6-way image classification set "raw_data" from GitHub (Tahkare/Projet-AIC); label vocabulary: chaetognatha, copepoda, euphausiids, fish larvae, limacina, medusae.

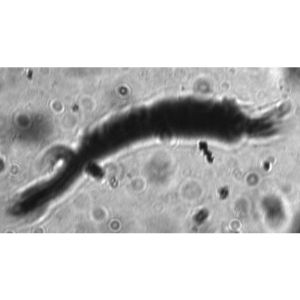
Label: euphausiids

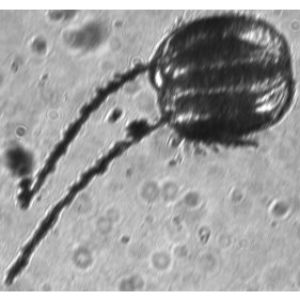
Label: medusae

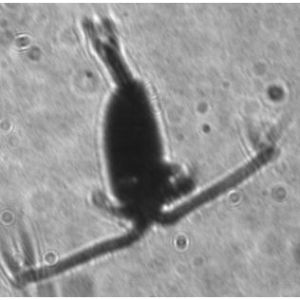
Label: copepoda

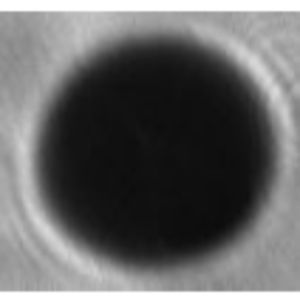
Label: limacina

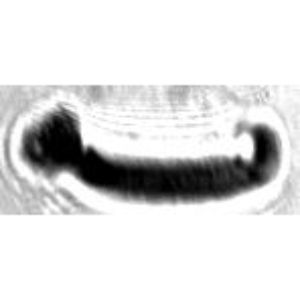
Label: fish larvae

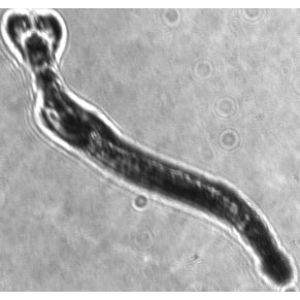
Label: chaetognatha
